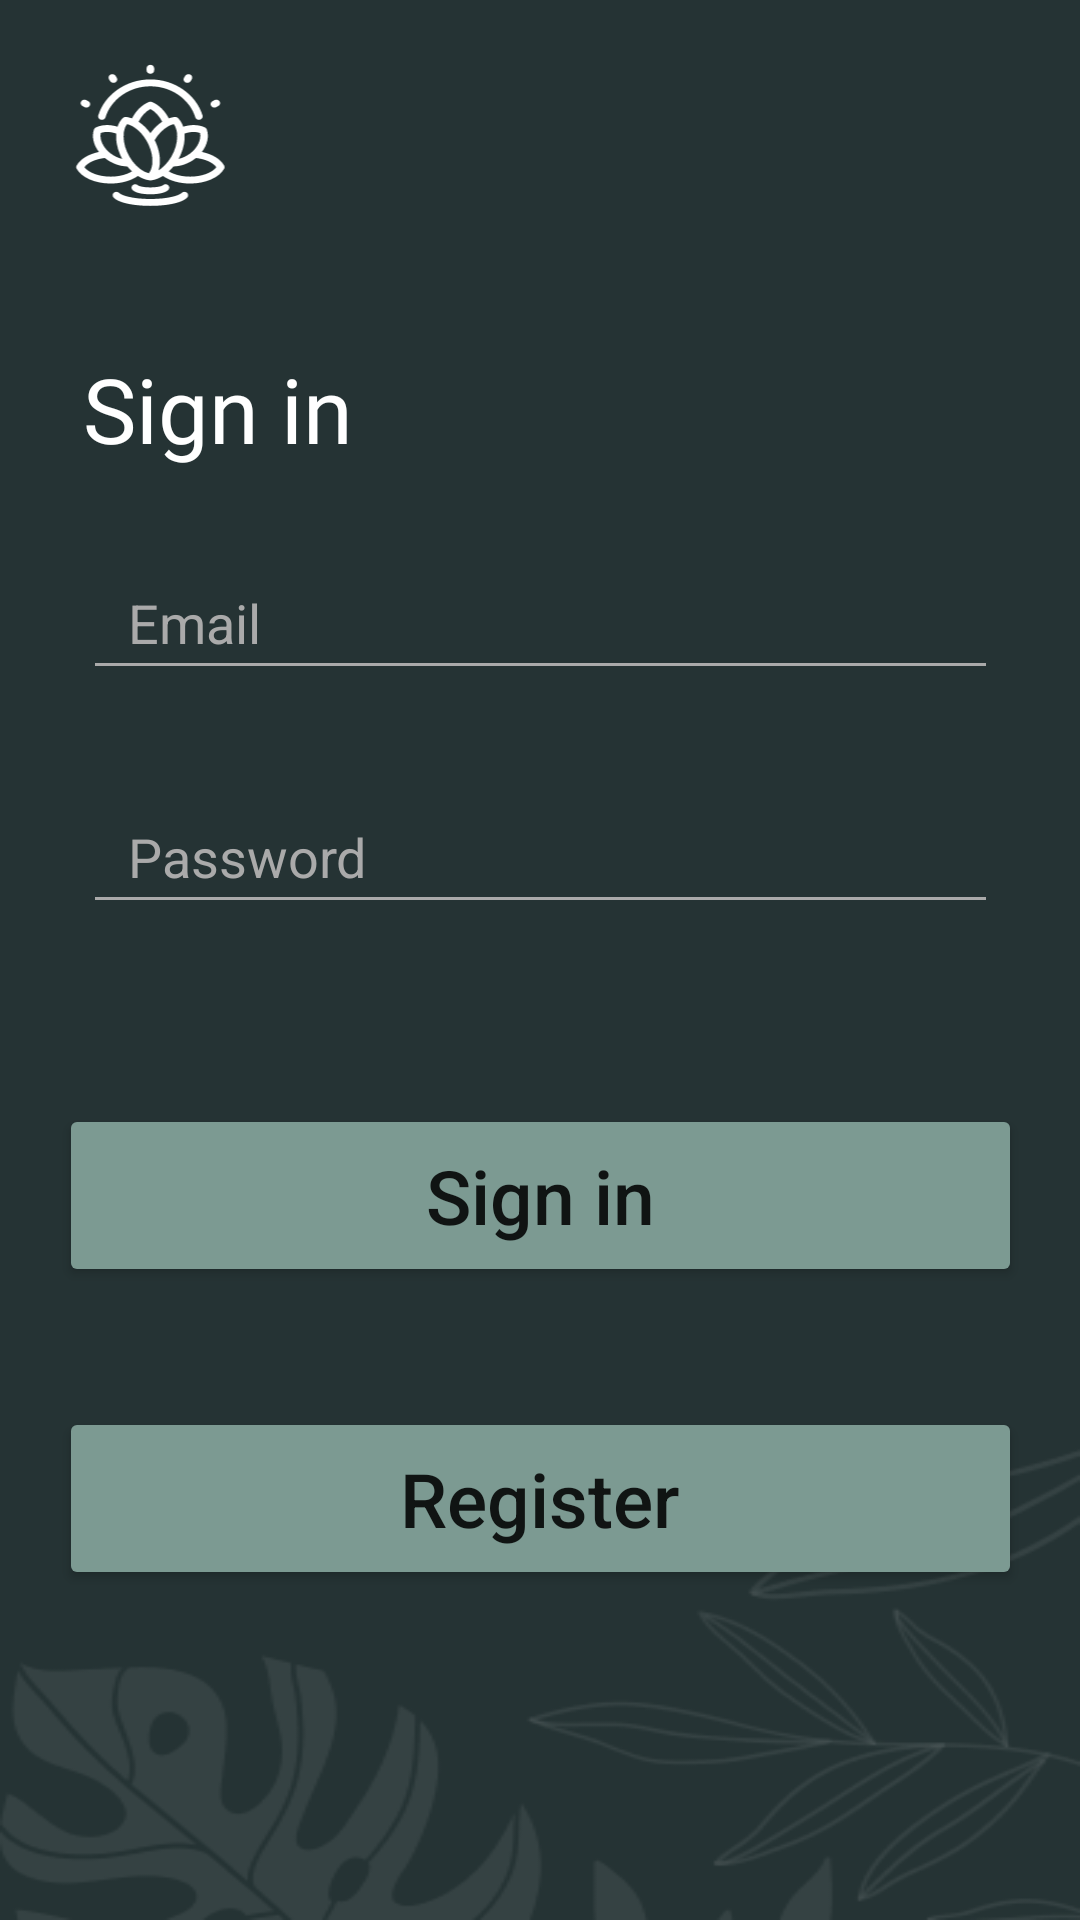

Write the Android layout XML for this screen, with the resource values it uses.
<!-- AndroidManifest.xml: application theme Theme.Lab3 -->
<!-- res/layout/fragment_authorization.xml -->
<?xml version="1.0" encoding="utf-8"?>
<androidx.constraintlayout.widget.ConstraintLayout xmlns:android="http://schemas.android.com/apk/res/android"
    xmlns:app="http://schemas.android.com/apk/res-auto"
    xmlns:tools="http://schemas.android.com/tools"
    android:layout_width="match_parent"
    android:layout_height="match_parent"
    android:background="@drawable/frame">

    <Button
        android:id="@+id/registration_button"
        android:layout_width="321dp"
        android:layout_height="61dp"
        android:layout_marginBottom="110dp"
        android:backgroundTint="@color/button_color"
        android:text="@string/register"
        android:textAllCaps="false"
        android:textSize="25sp"
        android:textStyle="normal"
        app:cornerRadius="15dp"
        app:layout_constraintBottom_toBottomOf="parent"
        app:layout_constraintEnd_toEndOf="parent"
        app:layout_constraintStart_toStartOf="parent" />

    <Button
        android:id="@+id/authorization_button"
        android:layout_width="321dp"
        android:layout_height="61dp"
        android:layout_marginBottom="40dp"
        android:backgroundTint="@color/button_color"
        android:text="@string/sign_in"
        android:textAllCaps="false"
        android:textSize="25sp"
        android:textStyle="normal"
        app:cornerRadius="15dp"
        app:layout_constraintBottom_toTopOf="@+id/registration_button"
        app:layout_constraintEnd_toEndOf="parent"
        app:layout_constraintStart_toStartOf="parent" />

    <EditText
        android:id="@+id/password"
        android:layout_width="305dp"
        android:layout_height="wrap_content"
        android:layout_marginBottom="60dp"
        android:backgroundTint="@android:color/darker_gray"
        android:ems="10"
        android:hint="Password"
        android:inputType="textPassword"
        android:minHeight="48dp"
        android:paddingLeft="15dp"
        android:textColor="@color/white"
        android:textColorHint="@android:color/darker_gray"
        app:layout_constraintBottom_toTopOf="@+id/authorization_button"
        app:layout_constraintEnd_toEndOf="parent"
        app:layout_constraintStart_toStartOf="parent" />

    <EditText
        android:id="@+id/email"
        android:layout_width="305dp"
        android:layout_height="wrap_content"
        android:layout_marginBottom="30dp"
        android:backgroundTint="@android:color/darker_gray"
        android:ems="10"
        android:hint="@string/email"
        android:inputType="textEmailAddress"
        android:minHeight="48dp"
        android:paddingLeft="15dp"
        android:textColor="@color/white"
        android:textColorHint="@android:color/darker_gray"
        app:layout_constraintBottom_toTopOf="@+id/password"
        app:layout_constraintEnd_toEndOf="parent"
        app:layout_constraintStart_toStartOf="parent" />

    <TextView
        android:id="@+id/textView3"
        android:layout_width="wrap_content"
        android:layout_height="wrap_content"
        android:layout_marginTop="20dp"
        android:layout_marginBottom="50dp"
        android:fontFamily="@font/alegreya_sans"
        android:text="@string/sign_in"
        android:textColor="@color/white"
        android:textSize="30sp"
        app:layout_constraintBottom_toTopOf="@+id/email"
        app:layout_constraintStart_toStartOf="@+id/email"
        app:layout_constraintTop_toBottomOf="@+id/imageView" />

    <ImageView
        android:id="@+id/imageView"
        android:layout_width="100dp"
        android:layout_height="100dp"
        android:layout_marginTop="20dp"
        app:layout_constraintBottom_toTopOf="@+id/textView3"
        app:layout_constraintStart_toStartOf="parent"
        app:layout_constraintTop_toTopOf="parent"
        app:srcCompat="@drawable/ic_logo" />

</androidx.constraintlayout.widget.ConstraintLayout>
<!-- resources referenced by this layout -->
<resources>
  <color name="button_color">#7C9A92</color>
  <color name="white">#FFFFFFFF</color>
  <!-- drawable frame: png bitmap (drawable, 17002 bytes) -->
  <!-- drawable ic_logo: vector/xml drawable (drawable, 6413 chars, omitted) -->
  <string name="email">Email</string>
  <string name="register">Register</string>
  <string name="sign_in">Sign in</string>
  <style name="Theme.Lab3" parent="Theme.MaterialComponents.DayNight.DarkActionBar">
          
          <item name="colorPrimary">@color/purple_500</item>
          <item name="colorPrimaryVariant">@color/purple_700</item>
          <item name="colorOnPrimary">@color/white</item>
          
          <item name="colorSecondary">@color/teal_200</item>
          <item name="colorSecondaryVariant">@color/teal_700</item>
          <item name="colorOnSecondary">@color/black</item>
          
          <item name="android:windowActionBar">false</item>
          <item name="android:windowNoTitle">true</item>
          <item name="android:statusBarColor" tools:targetApi="l">@color/menu_color</item>
          
      </style>
  <color name="purple_500">#FF6200EE</color>
  <color name="purple_700">#FF3700B3</color>
  <color name="teal_200">#FF03DAC5</color>
  <color name="teal_700">#FF018786</color>
  <color name="black">#FF000000</color>
  <color name="menu_color">#253334</color>
</resources>
